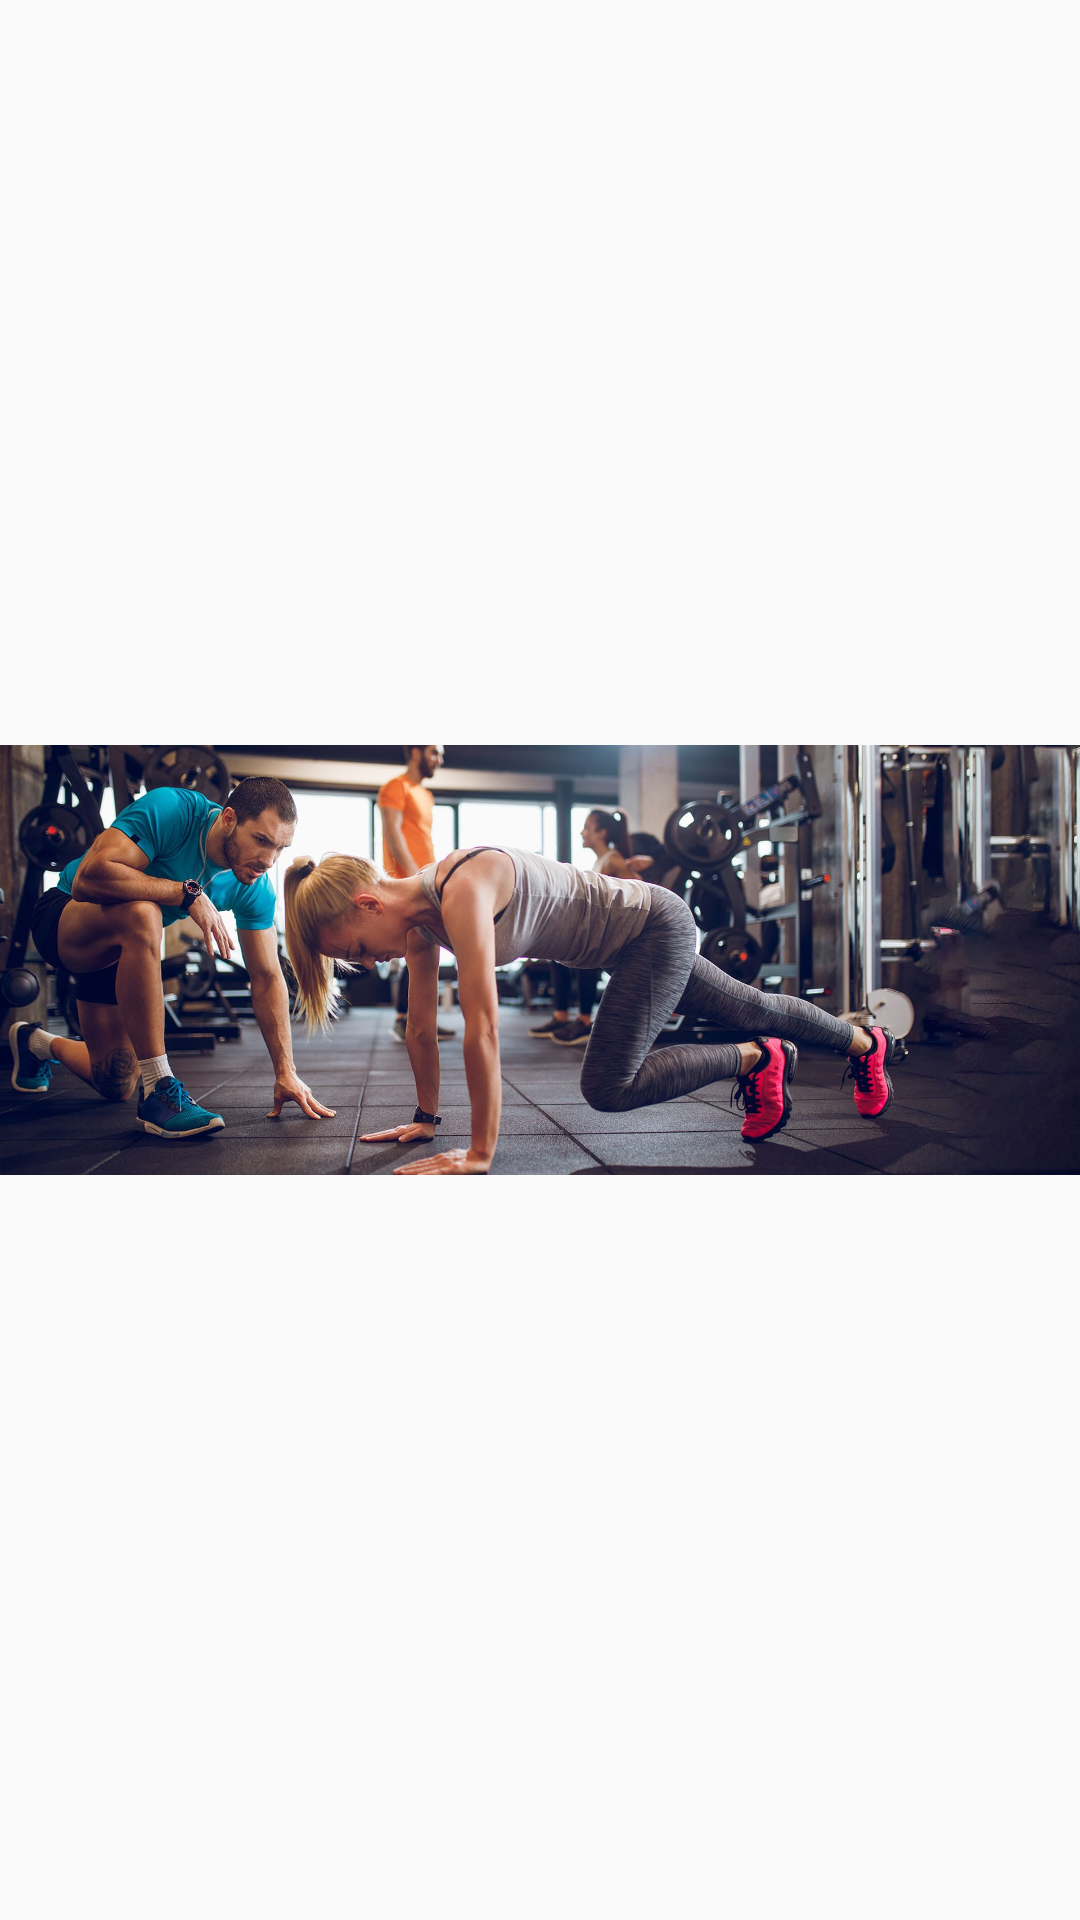

Produce the Android XML layout that renders to this screen, including the resource entries it uses.
<!-- AndroidManifest.xml: application theme AppTheme -->
<!-- res/layout/fragment_my_statistics.xml -->
<?xml version="1.0" encoding="utf-8"?>
<FrameLayout xmlns:android="http://schemas.android.com/apk/res/android"
             xmlns:app="http://schemas.android.com/apk/res-auto" xmlns:tools="http://schemas.android.com/tools"
             android:layout_width="match_parent"
             android:layout_height="match_parent"
             tools:context=".MyStatisticsFragment">
    <ImageView
            android:src="@drawable/sample_img_one"
            android:layout_width="wrap_content"
            android:layout_height="wrap_content" android:id="@+id/imageView2"/>
</FrameLayout>
<!-- resources referenced by this layout -->
<resources>
  <!-- drawable sample_img_one: jpg bitmap (drawable-v24, 206794 bytes) -->
  <style name="AppTheme" parent="Base.Theme.MaterialComponents.Light">
          <item name="android:windowLightStatusBar">true</item>
          <item name="windowActionBar">false</item>
          <item name="windowNoTitle">true</item>
          <item name="colorPrimary">@color/colorPrimaryDark</item>
          <item name="colorSecondary">@color/colorSecondary</item>
          <item name="android:statusBarColor">@color/statusBarColor</item>
          <item name="colorAccent">@color/colorAccent</item>
          <item name="android:windowBackground">@color/backgroundColor</item>
          <item name="floatingActionButtonStyle">@style/AppTheme.FloatingActionButton</item>
          <item name="materialButtonStyle">@style/AppTheme.Button</item>
          <item name="tabStyle">@style/AppTheme.Tabs</item>
      </style>
  <color name="colorPrimaryDark">#0D47A1</color>
  <color name="colorSecondary">#FF6F00</color>
  <color name="statusBarColor">#FAFAFA</color>
  <color name="colorAccent">#03A9F4</color>
  <color name="backgroundColor">#FAFAFA</color>
  <style name="AppTheme.FloatingActionButton" parent="Widget.MaterialComponents.FloatingActionButton">
          <item name="backgroundTint">@color/colorPrimary</item>
      </style>
  <style name="AppTheme.Button" parent="Widget.MaterialComponents.Button">
          <item name="backgroundTint">@color/colorPrimary</item>
      </style>
  <style name="AppTheme.Tabs" parent="Widget.MaterialComponents.TabLayout">
          <item name="tabBackground">@color/backgroundColor</item>
      </style>
  <color name="colorPrimary">#1565C0</color>
</resources>
